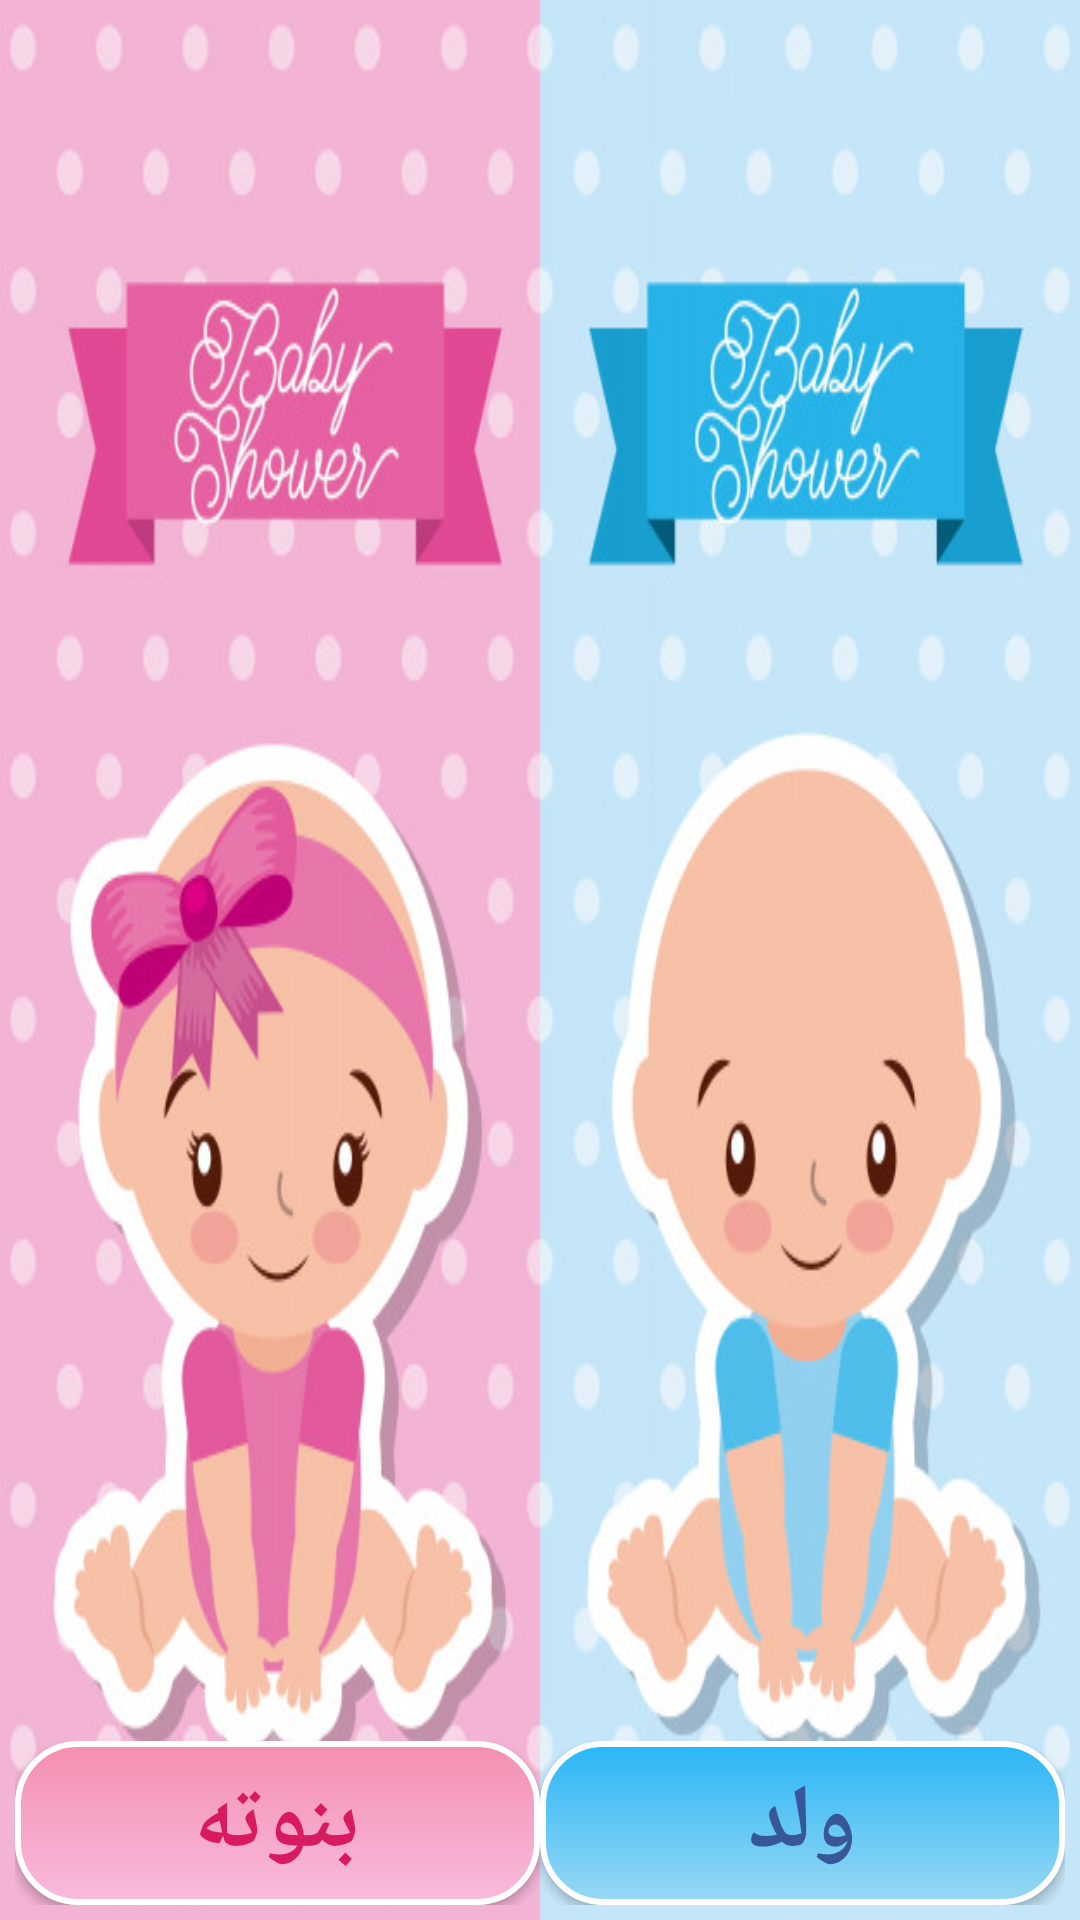

Produce the Android XML layout that renders to this screen, including the resource entries it uses.
<!-- AndroidManifest.xml: activity theme AppTheme.NoActionBar -->
<!-- res/layout/activity_main.xml -->
<?xml version="1.0" encoding="utf-8"?>
<RelativeLayout xmlns:android="http://schemas.android.com/apk/res/android"
    xmlns:app="http://schemas.android.com/apk/res-auto"
    xmlns:tools="http://schemas.android.com/tools"
    android:layout_width="match_parent"
    android:layout_height="match_parent"
    android:background="@drawable/babyboygirlimage"
    tools:context=".MainActivity">

    <LinearLayout
        android:layout_width="match_parent"
        android:layout_height="wrap_content"
        android:layout_gravity="bottom"
        android:gravity="bottom"
        android:layout_alignParentBottom="true"
        android:padding="5dp"
        android:orientation="horizontal">

        <Button
            android:id="@+id/button"
            android:layout_width="150dp"
            android:layout_height="wrap_content"
            android:layout_gravity="center"
            android:background="@drawable/pinkbutton"
            android:text="@string/girl"
            android:layout_weight="1"
            android:textColor="@color/colorAccent"
            android:textSize="30sp"
            android:textStyle="bold" />


        <Button
            android:id="@+id/button2"
            android:layout_width="150dp"
            android:layout_height="wrap_content"
android:layout_weight="1"
            android:layout_gravity="center"
            android:background="@drawable/bluebutton"
            android:text="@string/boy"
            android:textColor="@color/darkblue"
            android:textSize="30sp"
            android:textStyle="bold" />


    </LinearLayout>
</RelativeLayout>
<!-- resources referenced by this layout -->
<resources>
  <color name="colorAccent">#D81B60</color>
  <color name="darkblue">#375798</color>
  <!-- drawable babyboygirlimage: jpg bitmap (drawable-v21, 90211 bytes) -->
  <!-- drawable bluebutton (drawable) -->
  <?xml version="1.0" encoding="utf-8"?>
  <selector xmlns:android="http://schemas.android.com/apk/res/android">
      <item android:state_pressed="true"
          android:drawable="@drawable/bluebuttonpressedstate"/>
      <item android:drawable="@drawable/bluebuttondefaultstate"/>
  
  </selector>
  <!-- drawable pinkbutton (drawable) -->
  <?xml version="1.0" encoding="utf-8"?>
  <selector xmlns:android="http://schemas.android.com/apk/res/android">
      <item android:state_pressed="true"
          android:drawable="@drawable/pinkbuttonpressedstate"/>
      <item android:drawable="@drawable/pinkbuttondefaultstate"/>
  </selector>
  <string name="boy">ولد</string>
  <string name="girl">بنوته</string>
  <style name="AppTheme.NoActionBar">
          <item name="windowActionBar">false</item>
          <item name="windowNoTitle">true</item>
      </style>
  <!-- drawable bluebuttonpressedstate (drawable) -->
  <?xml version="1.0" encoding="utf-8"?>
  <shape xmlns:android="http://schemas.android.com/apk/res/android"
      android:shape="rectangle">
      <gradient
          android:angle="90"
          android:startColor="#03A9F4"
          android:endColor="#039BE5"
          />
      <corners android:radius="20dp"/>
      <padding android:top="7dp"
          android:left="7dp"
          android:right="7dp"
          android:bottom="7dp"/>
      <stroke android:width="2dp"
          android:color="#FFFF"/>
  </shape>
  <!-- drawable bluebuttondefaultstate (drawable) -->
  <?xml version="1.0" encoding="utf-8"?>
  <shape xmlns:android="http://schemas.android.com/apk/res/android"
      android:shape="rectangle">
  
  <gradient
      android:angle="90"
      android:startColor="#98d8f4"
      android:endColor="#29B6F6"
      />
  <corners android:radius="20dp"/>
      <padding android:top="7dp"
          android:left="7dp"
          android:right="7dp"
          android:bottom="7dp"/>
      <stroke android:width="2dp"
          android:color="#FFFF"/>
  </shape>
  <!-- drawable pinkbuttonpressedstate (drawable) -->
  <?xml version="1.0" encoding="utf-8"?>
  <shape xmlns:android="http://schemas.android.com/apk/res/android"
      android:shape="rectangle">
  
      <gradient
          android:angle="90"
          android:startColor="#F06292"
          android:endColor="#EC407A"
          />
      <corners android:radius="20dp"/>
      <padding android:top="7dp"
          android:left="7dp"
          android:right="7dp"
          android:bottom="7dp"/>
      <stroke android:width="2dp"
          android:color="#FFFF"/>
  </shape>
  <!-- drawable pinkbuttondefaultstate (drawable) -->
  <?xml version="1.0" encoding="utf-8"?>
  <shape xmlns:android="http://schemas.android.com/apk/res/android"
      android:shape="rectangle">
  
      <gradient
          android:angle="90"
          android:startColor="#F8BBDD"
          android:endColor="#F48FB1"
          />
      <corners android:radius="20dp"/>
      <padding android:top="7dp"
          android:left="7dp"
          android:right="7dp"
          android:bottom="7dp"/>
      <stroke android:width="2dp"
          android:color="#FFFF"/>
  </shape>
</resources>
